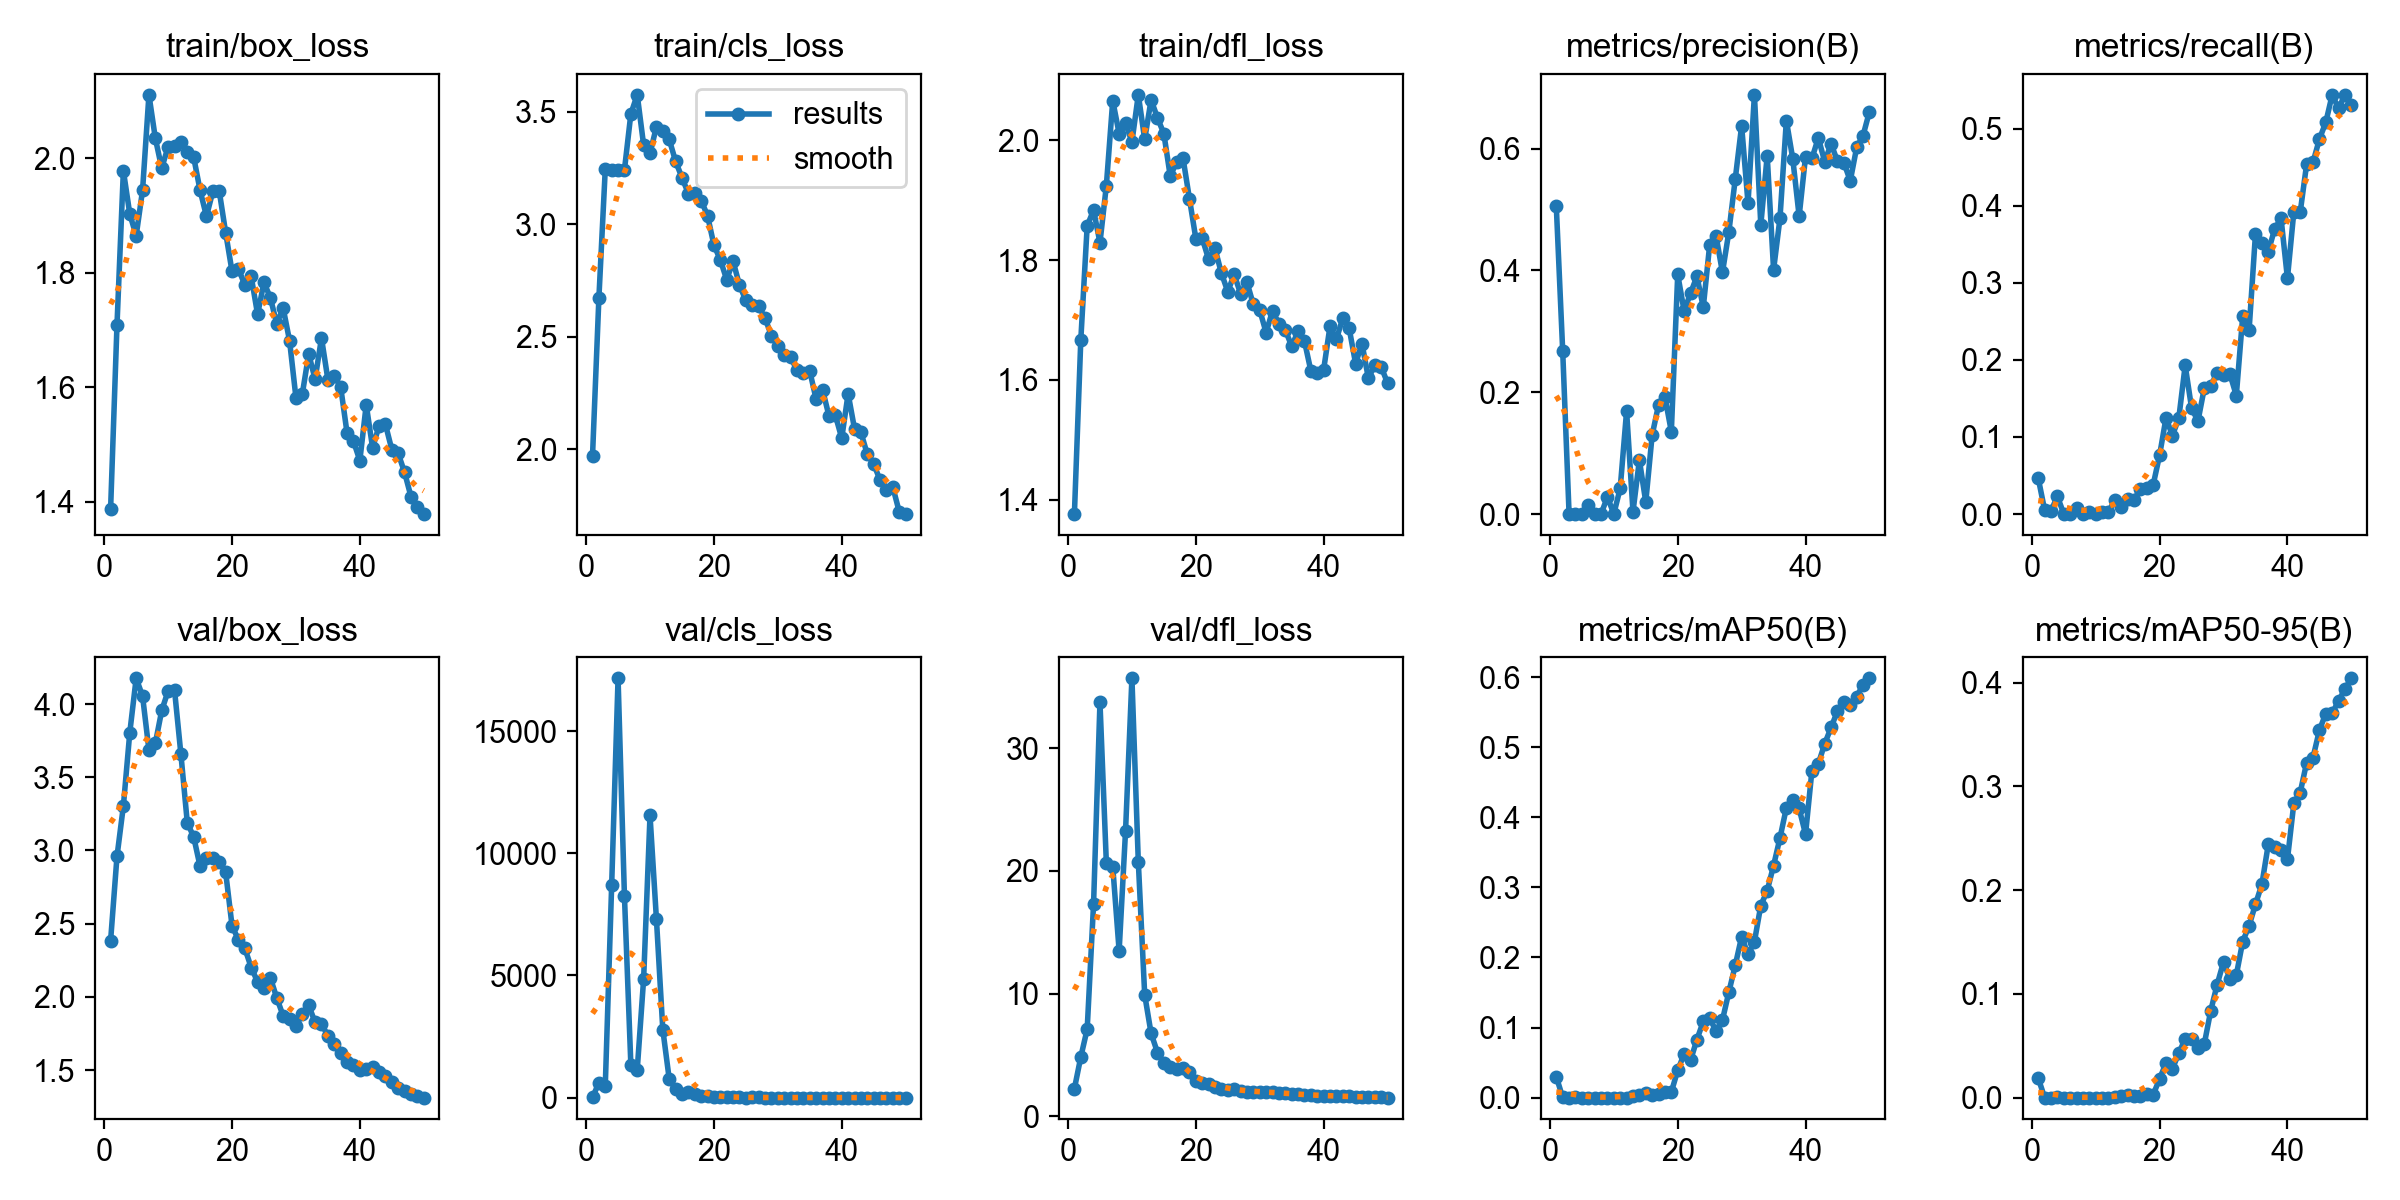

The table this chart was drawn from, first rows:
epoch, time, train/box_loss, train/cls_loss, train/dfl_loss, metrics/precision(B), metrics/recall(B), metrics/mAP50(B), metrics/mAP50-95(B), val/box_loss, val/cls_loss, val/dfl_loss, lr/pg0, lr/pg1, lr/pg2
1, 93.85, 1.388, 1.969, 1.376, 0.505, 0.04685, 0.02975, 0.01884, 2.384, 5.54, 2.245, 0.0007, 0.0007, 0.0937
2, 200.3, 1.709, 2.672, 1.666, 0.268, 0.0055, 0.00017, 4e-05, 2.959, 612.4, 4.825, 0.00147, 0.00147, 0.08647
3, 306.1, 1.978, 3.246, 1.857, 0.00013, 0.00419, 5e-05, 1e-05, 3.304, 487.6, 7.1, 0.002209, 0.002209, 0.07921
4, 409.3, 1.903, 3.241, 1.883, 0.00078, 0.02285, 0.0008, 9e-05, 3.804, 8708, 17.31, 0.002916, 0.002916, 0.07192
5, 514.6, 1.864, 3.241, 1.829, 0, 0.0005, 0, 0, 4.176, 17159, 33.73, 0.003591, 0.003591, 0.06459
6, 625.6, 1.944, 3.241, 1.924, 0.01413, 6e-05, 0, 0, 4.056, 8232, 20.63, 0.004235, 0.004235, 0.05723
7, 745.7, 2.11, 3.49, 2.066, 0.0001, 0.00768, 9e-05, 2e-05, 3.686, 1356, 20.34, 0.004847, 0.004847, 0.04985
8, 858.5, 2.034, 3.575, 2.011, 0, 0, 0, 0, 3.732, 1142, 13.48, 0.005427, 0.005427, 0.04243
9, 962.4, 1.982, 3.352, 2.029, 0.02822, 0.00293, 1e-05, 1e-05, 3.957, 4854, 23.21, 0.005975, 0.005975, 0.03498
10, 1069, 2.02, 3.314, 1.997, 0.00026, 6e-05, 0, 0, 4.09, 11551, 35.68, 0.006492, 0.006492, 0.02749
11, 1173, 2.022, 3.433, 2.076, 0.04233, 0.00282, 3e-05, 1e-05, 4.097, 7319, 20.74, 0.006977, 0.006977, 0.01998
12, 1278, 2.029, 3.416, 2.001, 0.1691, 0.00282, 5e-05, 2e-05, 3.658, 2788, 9.895, 0.007431, 0.007431, 0.01243
13, 1387, 2.011, 3.377, 2.067, 0.00388, 0.01858, 0.00277, 0.00035, 3.19, 771.5, 6.757, 0.007624, 0.007624, 0.007624
14, 1495, 2.001, 3.28, 2.037, 0.08854, 0.0095, 0.00374, 0.00133, 3.093, 336.8, 5.191, 0.007426, 0.007426, 0.007426
15, 1602, 1.944, 3.207, 2.011, 0.01995, 0.02009, 0.00701, 0.00293, 2.892, 152.7, 4.363, 0.007228, 0.007228, 0.007228
16, 1707, 1.898, 3.136, 1.94, 0.1298, 0.01841, 0.00424, 0.00194, 2.947, 236.3, 4.052, 0.00703, 0.00703, 0.00703
17, 1818, 1.942, 3.141, 1.964, 0.1791, 0.03302, 0.00451, 0.00185, 2.95, 163.8, 3.861, 0.006832, 0.006832, 0.006832
18, 1927, 1.942, 3.105, 1.97, 0.1921, 0.03371, 0.00815, 0.00339, 2.923, 85.48, 3.899, 0.006634, 0.006634, 0.006634
19, 2036, 1.87, 3.038, 1.903, 0.1354, 0.0383, 0.00802, 0.00285, 2.853, 55.31, 3.578, 0.006436, 0.006436, 0.006436
20, 2140, 1.802, 2.907, 1.836, 0.3933, 0.07659, 0.03883, 0.01816, 2.486, 42.4, 2.869, 0.006238, 0.006238, 0.006238
21, 2253, 1.807, 2.842, 1.837, 0.3335, 0.1248, 0.06223, 0.03335, 2.389, 13.2, 2.718, 0.00604, 0.00604, 0.00604
22, 2356, 1.778, 2.753, 1.801, 0.3622, 0.1018, 0.05305, 0.02776, 2.333, 24.17, 2.612, 0.005842, 0.005842, 0.005842
23, 2459, 1.793, 2.835, 1.819, 0.3902, 0.1244, 0.08266, 0.04273, 2.2, 18.3, 2.343, 0.005644, 0.005644, 0.005644
24, 2555, 1.727, 2.729, 1.778, 0.3398, 0.1929, 0.1087, 0.05677, 2.103, 5.723, 2.21, 0.005446, 0.005446, 0.005446
25, 2652, 1.783, 2.662, 1.747, 0.4419, 0.1374, 0.1137, 0.05675, 2.058, 4.867, 2.153, 0.005248, 0.005248, 0.005248
26, 2749, 1.756, 2.64, 1.776, 0.4564, 0.1207, 0.09469, 0.04782, 2.13, 5.348, 2.223, 0.00505, 0.00505, 0.00505
27, 2846, 1.711, 2.636, 1.744, 0.3967, 0.1637, 0.1107, 0.05202, 1.993, 5.29, 2.096, 0.004852, 0.004852, 0.004852
28, 3845, 1.738, 2.583, 1.763, 0.4631, 0.1663, 0.1506, 0.08373, 1.87, 4.069, 1.999, 0.004654, 0.004654, 0.004654
29, 3947, 1.682, 2.504, 1.726, 0.5498, 0.1832, 0.1888, 0.1089, 1.85, 3.794, 1.989, 0.004456, 0.004456, 0.004456
30, 4044, 1.582, 2.461, 1.717, 0.6372, 0.1805, 0.2296, 0.1308, 1.801, 3.216, 1.951, 0.004258, 0.004258, 0.004258
31, 4144, 1.589, 2.417, 1.679, 0.5102, 0.1817, 0.2043, 0.1145, 1.883, 3.561, 1.996, 0.00406, 0.00406, 0.00406
32, 4244, 1.658, 2.41, 1.715, 0.6882, 0.1538, 0.2225, 0.1181, 1.942, 2.788, 1.992, 0.003862, 0.003862, 0.003862
33, 4344, 1.614, 2.351, 1.694, 0.4747, 0.2566, 0.2742, 0.1504, 1.826, 2.512, 1.902, 0.003664, 0.003664, 0.003664
34, 4448, 1.686, 2.338, 1.684, 0.5881, 0.2385, 0.2952, 0.1656, 1.813, 2.544, 1.891, 0.003466, 0.003466, 0.003466
35, 4550, 1.614, 2.347, 1.656, 0.4009, 0.3635, 0.3312, 0.1864, 1.736, 2.631, 1.834, 0.003268, 0.003268, 0.003268
36, 4653, 1.62, 2.222, 1.681, 0.4856, 0.352, 0.3705, 0.2056, 1.676, 2.529, 1.797, 0.00307, 0.00307, 0.00307
37, 5852, 1.601, 2.264, 1.665, 0.646, 0.3404, 0.4136, 0.244, 1.614, 2.298, 1.751, 0.002872, 0.002872, 0.002872
38, 7399, 1.52, 2.149, 1.615, 0.5833, 0.3697, 0.4245, 0.242, 1.558, 2.156, 1.709, 0.002674, 0.002674, 0.002674
39, 8667, 1.506, 2.151, 1.611, 0.4889, 0.3836, 0.4127, 0.2382, 1.537, 2.031, 1.689, 0.002476, 0.002476, 0.002476
40, 14694, 1.472, 2.05, 1.617, 0.5867, 0.3058, 0.3759, 0.2296, 1.502, 1.886, 1.656, 0.002278, 0.002278, 0.002278
41, 15641, 1.57, 2.247, 1.69, 0.5837, 0.3919, 0.4668, 0.2836, 1.51, 1.873, 1.664, 0.00208, 0.00208, 0.00208
42, 15731, 1.494, 2.091, 1.668, 0.6175, 0.3916, 0.4765, 0.2941, 1.523, 1.973, 1.668, 0.001882, 0.001882, 0.001882
43, 15822, 1.533, 2.076, 1.704, 0.5785, 0.4536, 0.505, 0.3228, 1.489, 1.9, 1.638, 0.001684, 0.001684, 0.001684
44, 15912, 1.536, 1.978, 1.686, 0.6078, 0.4561, 0.5283, 0.3277, 1.46, 1.773, 1.62, 0.001486, 0.001486, 0.001486
45, 16006, 1.491, 1.935, 1.627, 0.579, 0.4862, 0.5518, 0.3541, 1.42, 1.667, 1.59, 0.001288, 0.001288, 0.001288
46, 16097, 1.485, 1.862, 1.661, 0.5768, 0.5081, 0.5653, 0.3702, 1.377, 1.618, 1.56, 0.00109, 0.00109, 0.00109
47, 16189, 1.452, 1.818, 1.603, 0.547, 0.5436, 0.5607, 0.3707, 1.356, 1.591, 1.542, 0.000892, 0.000892, 0.000892
48, 16280, 1.409, 1.831, 1.624, 0.6018, 0.5262, 0.5723, 0.3822, 1.334, 1.563, 1.535, 0.000694, 0.000694, 0.000694
49, 16372, 1.391, 1.722, 1.622, 0.6212, 0.5438, 0.5894, 0.394, 1.321, 1.528, 1.529, 0.000496, 0.000496, 0.000496
50, 16469, 1.379, 1.712, 1.595, 0.6606, 0.5306, 0.5985, 0.4041, 1.312, 1.508, 1.52, 0.000298, 0.000298, 0.000298
